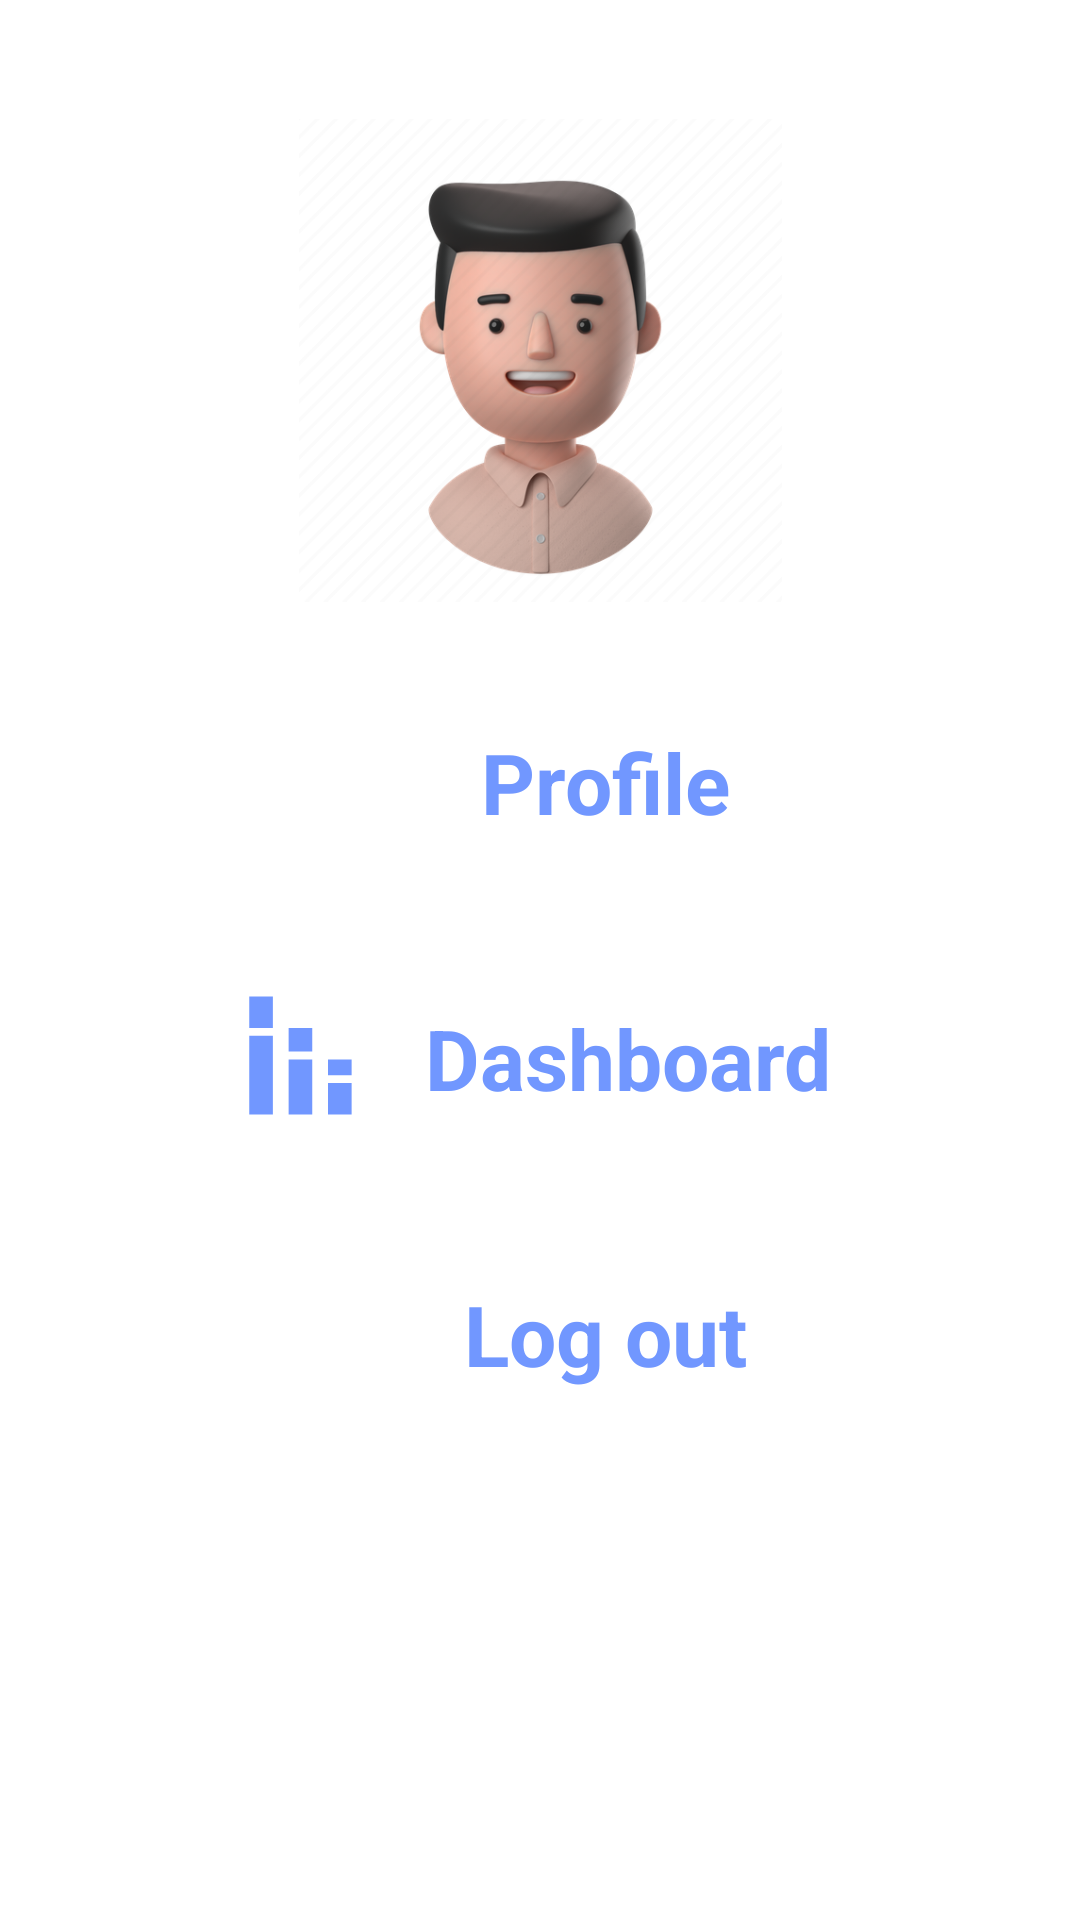

Produce the Android XML layout that renders to this screen, including the resource entries it uses.
<!-- AndroidManifest.xml: application theme Theme.Notes -->
<!-- res/layout/activity_settings.xml -->
<?xml version="1.0" encoding="utf-8"?>
<androidx.constraintlayout.widget.ConstraintLayout xmlns:android="http://schemas.android.com/apk/res/android"
    xmlns:app="http://schemas.android.com/apk/res-auto"
    xmlns:tools="http://schemas.android.com/tools"
    android:layout_width="match_parent"
    android:layout_height="match_parent"
    android:background="@drawable/settings"
    tools:context=".Settings">

    <androidx.appcompat.widget.AppCompatButton
        android:layout_width="164dp"
        android:layout_height="58dp"
        android:background="#00FFFFFF"
        android:text="@string/dashboard"
        android:textAllCaps="false"
        android:textAppearance="@style/TextAppearance.AppCompat.Medium"
        android:textColor="#7197FF"
        android:textSize="28sp"
        android:textStyle="bold"
        app:layout_constraintBottom_toBottomOf="parent"
        app:layout_constraintEnd_toEndOf="parent"
        app:layout_constraintHorizontal_bias="0.65"
        app:layout_constraintStart_toStartOf="parent"
        app:layout_constraintTop_toTopOf="parent"
        app:layout_constraintVertical_bias="0.556" />

    <androidx.appcompat.widget.AppCompatButton
        android:id="@+id/Logout"
        android:layout_width="164dp"
        android:layout_height="58dp"
        android:background="#00FFFFFF"
        android:text="Log out"
        android:textAllCaps="false"
        android:textAppearance="@style/TextAppearance.AppCompat.Medium"
        android:textColor="#7197FF"
        android:textSize="28sp"
        android:textStyle="bold"
        app:layout_constraintBottom_toBottomOf="parent"
        app:layout_constraintEnd_toEndOf="parent"
        app:layout_constraintHorizontal_bias="0.611"
        app:layout_constraintStart_toStartOf="parent"
        app:layout_constraintTop_toTopOf="parent"
        app:layout_constraintVertical_bias="0.714" />

    <androidx.appcompat.widget.AppCompatButton
        android:id="@+id/Profile"
        android:layout_width="164dp"
        android:layout_height="58dp"
        android:background="#00FFFFFF"
        android:text="@string/profile"
        android:textAllCaps="false"
        android:textAppearance="@style/TextAppearance.AppCompat.Medium"
        android:textColor="#7197FF"
        android:textSize="28sp"
        android:textStyle="bold"
        app:layout_constraintBottom_toBottomOf="parent"
        app:layout_constraintEnd_toEndOf="parent"
        app:layout_constraintHorizontal_bias="0.611"
        app:layout_constraintStart_toStartOf="parent"
        app:layout_constraintTop_toTopOf="parent"
        app:layout_constraintVertical_bias="0.398" />

    <ImageView
        android:layout_width="161dp"
        android:layout_height="182dp"
        app:layout_constraintBottom_toBottomOf="parent"
        app:layout_constraintEnd_toEndOf="parent"
        app:layout_constraintStart_toStartOf="parent"
        app:layout_constraintTop_toTopOf="parent"
        app:layout_constraintVertical_bias="0.063"
        app:srcCompat="@drawable/avatars_accounts___man_male_people_person_shirt_hairstyle"
        tools:ignore="ContentDescription" />

    <ImageView
        android:layout_width="68dp"
        android:layout_height="63dp"
        app:layout_constraintBottom_toBottomOf="parent"
        app:layout_constraintEnd_toEndOf="parent"
        app:layout_constraintHorizontal_bias="0.221"
        app:layout_constraintStart_toStartOf="parent"
        app:layout_constraintTop_toTopOf="parent"
        app:layout_constraintVertical_bias="0.553"
        app:srcCompat="@drawable/dashboard"
        tools:ignore="ContentDescription" />

</androidx.constraintlayout.widget.ConstraintLayout>
<!-- resources referenced by this layout -->
<resources>
  <!-- drawable avatars_accounts___man_male_people_person_shirt_hairstyle: png bitmap (drawable, 165184 bytes) -->
  <!-- drawable dashboard (drawable) -->
  <vector android:height="24dp" android:tint="#7197FF"
      android:viewportHeight="24" android:viewportWidth="24"
      android:width="24dp" xmlns:android="http://schemas.android.com/apk/res/android">
      <path android:fillColor="@android:color/white" android:pathData="M6,10h3v10L6,20zM6,5h3v4L6,9zM16,16h3v4h-3zM16,13h3v2h-3zM11,13h3v7h-3zM11,9h3v3h-3z"/>
  </vector>
  <string name="dashboard">Dashboard</string>
  <string name="profile">Profile</string>
  <style name="Theme.Notes" parent="Theme.MaterialComponents.Light.NoActionBar">
          
  
          
  
          
          <item name="android:statusBarColor">?attr/cardBackgroundColor</item>
          
      </style>
</resources>
